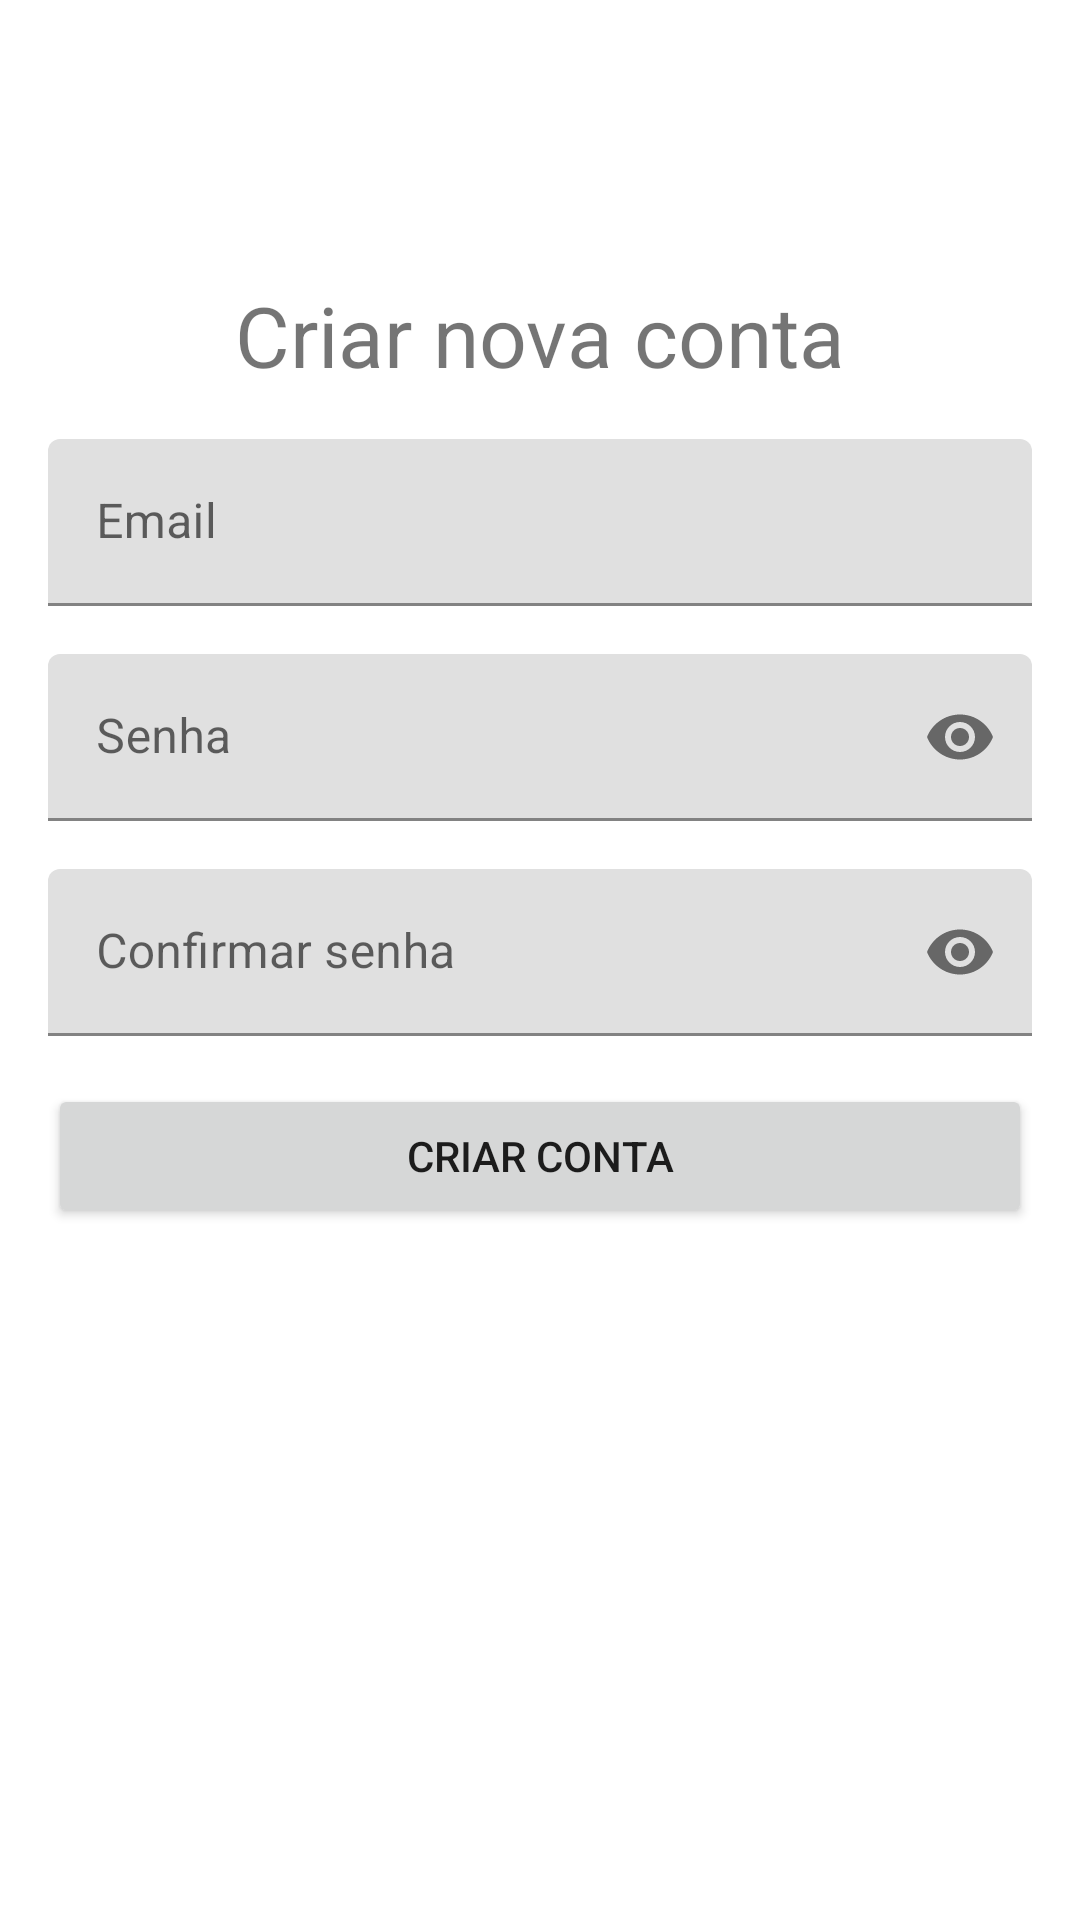

Produce the Android XML layout that renders to this screen, including the resource entries it uses.
<!-- AndroidManifest.xml: application theme Theme.TotalFit -->
<!-- res/layout/fragment_sign_in.xml -->
<?xml version="1.0" encoding="utf-8"?>
<ScrollView xmlns:android="http://schemas.android.com/apk/res/android"
    xmlns:app="http://schemas.android.com/apk/res-auto"
    xmlns:tools="http://schemas.android.com/tools"
    android:layout_width="match_parent"
    android:layout_height="match_parent">

    <androidx.coordinatorlayout.widget.CoordinatorLayout
        android:layout_width="match_parent"
        android:layout_height="wrap_content">

        <androidx.constraintlayout.widget.ConstraintLayout
            android:layout_width="match_parent"
            android:layout_height="match_parent"
            tools:context=".ui.login.SignInFragment">

            <TextView
                android:id="@+id/fragment_login_label"
                android:layout_width="wrap_content"
                android:layout_height="wrap_content"
                android:text="@string/fragment_sign_in_label"
                android:textSize="28sp"
                app:layout_constraintBottom_toBottomOf="parent"
                app:layout_constraintEnd_toEndOf="parent"
                app:layout_constraintStart_toStartOf="parent"
                app:layout_constraintTop_toTopOf="parent"
                app:layout_constraintVertical_bias="0.25" />

            <com.google.android.material.textfield.TextInputLayout
                android:id="@+id/fragment_login_email_edittext"
                android:layout_width="0dp"
                android:layout_height="wrap_content"
                android:layout_margin="16dp"
                android:hint="@string/fragment_sign_in_email"
                app:layout_constraintEnd_toEndOf="parent"
                app:layout_constraintStart_toStartOf="parent"
                app:layout_constraintTop_toBottomOf="@id/fragment_login_label">

                <com.google.android.material.textfield.TextInputEditText
                    android:layout_width="match_parent"
                    android:layout_height="match_parent"
                    android:inputType="textEmailAddress" />
            </com.google.android.material.textfield.TextInputLayout>

            <com.google.android.material.textfield.TextInputLayout
                android:id="@+id/fragment_login_password_edittext"
                android:layout_width="0dp"
                android:layout_height="wrap_content"
                android:layout_margin="16dp"
                android:hint="@string/fragment_sign_in_password"
                app:endIconMode="password_toggle"
                app:endIconContentDescription="Password toggle"
                app:endIconCheckable="true"
                app:layout_constraintEnd_toEndOf="parent"
                app:layout_constraintStart_toStartOf="parent"
                app:layout_constraintTop_toBottomOf="@id/fragment_login_email_edittext">

                <com.google.android.material.textfield.TextInputEditText
                    android:layout_width="match_parent"
                    android:layout_height="match_parent"
                    android:inputType="textPassword" />
            </com.google.android.material.textfield.TextInputLayout>

            <com.google.android.material.textfield.TextInputLayout
                android:id="@+id/fragment_login_confirm_password_edittext"
                android:layout_width="0dp"
                android:layout_height="wrap_content"
                android:layout_margin="16dp"
                android:hint="@string/fragment_sign_in_confirm_password"
                app:endIconMode="password_toggle"
                app:endIconContentDescription="Password toggle"
                app:endIconCheckable="true"
                app:layout_constraintEnd_toEndOf="parent"
                app:layout_constraintStart_toStartOf="parent"
                app:layout_constraintTop_toBottomOf="@id/fragment_login_password_edittext">

                <com.google.android.material.textfield.TextInputEditText
                    android:layout_width="match_parent"
                    android:layout_height="match_parent"
                    android:inputType="textPassword" />
            </com.google.android.material.textfield.TextInputLayout>

            <Button
                android:id="@+id/fragment_login_sign_in_button"
                android:layout_width="0dp"
                android:layout_height="wrap_content"
                android:layout_marginTop="16dp"
                android:text="@string/fragment_sign_in_button_new"
                app:layout_constraintEnd_toEndOf="@id/fragment_login_confirm_password_edittext"
                app:layout_constraintStart_toStartOf="@id/fragment_login_confirm_password_edittext"
                app:layout_constraintTop_toBottomOf="@id/fragment_login_confirm_password_edittext" />

        </androidx.constraintlayout.widget.ConstraintLayout>
    </androidx.coordinatorlayout.widget.CoordinatorLayout>
</ScrollView>
<!-- resources referenced by this layout -->
<resources>
  <string name="fragment_sign_in_button_new">Criar conta</string>
  <string name="fragment_sign_in_confirm_password">Confirmar senha</string>
  <string name="fragment_sign_in_email">Email</string>
  <string name="fragment_sign_in_label">Criar nova conta</string>
  <string name="fragment_sign_in_password">Senha</string>
  <style name="Theme.TotalFit" parent="Theme.MaterialComponents.DayNight.NoActionBar">
          
          <item name="colorPrimary">@color/primaryColor</item>
          <item name="colorPrimaryVariant">@color/primaryDarkColor</item>
          <item name="colorOnPrimary">@color/white</item>
          
          <item name="colorSecondary">@color/secondaryColor</item>
          <item name="colorSecondaryVariant">@color/secondaryDarkColor</item>
          <item name="colorOnSecondary">@color/black</item>
          
          <item name="android:statusBarColor">?attr/colorPrimaryVariant</item>
          
  
          <item name="bottomSheetDialogTheme">@style/ThemeOverlay.App.BottomSheetDialog</item>
          
      </style>
  <color name="primaryColor">#cddc39</color>
  <color name="primaryDarkColor">#99aa00</color>
  <color name="white">#FFFFFFFF</color>
  <color name="secondaryColor">#424242</color>
  <color name="secondaryDarkColor">#1b1b1b</color>
  <color name="black">#FF000000</color>
  <style name="ThemeOverlay.App.BottomSheetDialog" parent="ThemeOverlay.MaterialComponents.BottomSheetDialog">
          <item name="bottomSheetStyle">@style/ModalBottomSheetDialog</item>
      </style>
  <style name="ModalBottomSheetDialog" parent="Widget.MaterialComponents.BottomSheet.Modal">
          <item name="backgroundTint">@color/white</item>
          <item name="shapeAppearance">@style/ShapeAppearance.App.LargeComponent</item>
      </style>
  <style name="ShapeAppearance.App.LargeComponent" parent="ShapeAppearance.MaterialComponents.LargeComponent">
          <item name="cornerFamily">rounded</item>
          <item name="cornerSize">24dp</item>
      </style>
</resources>
